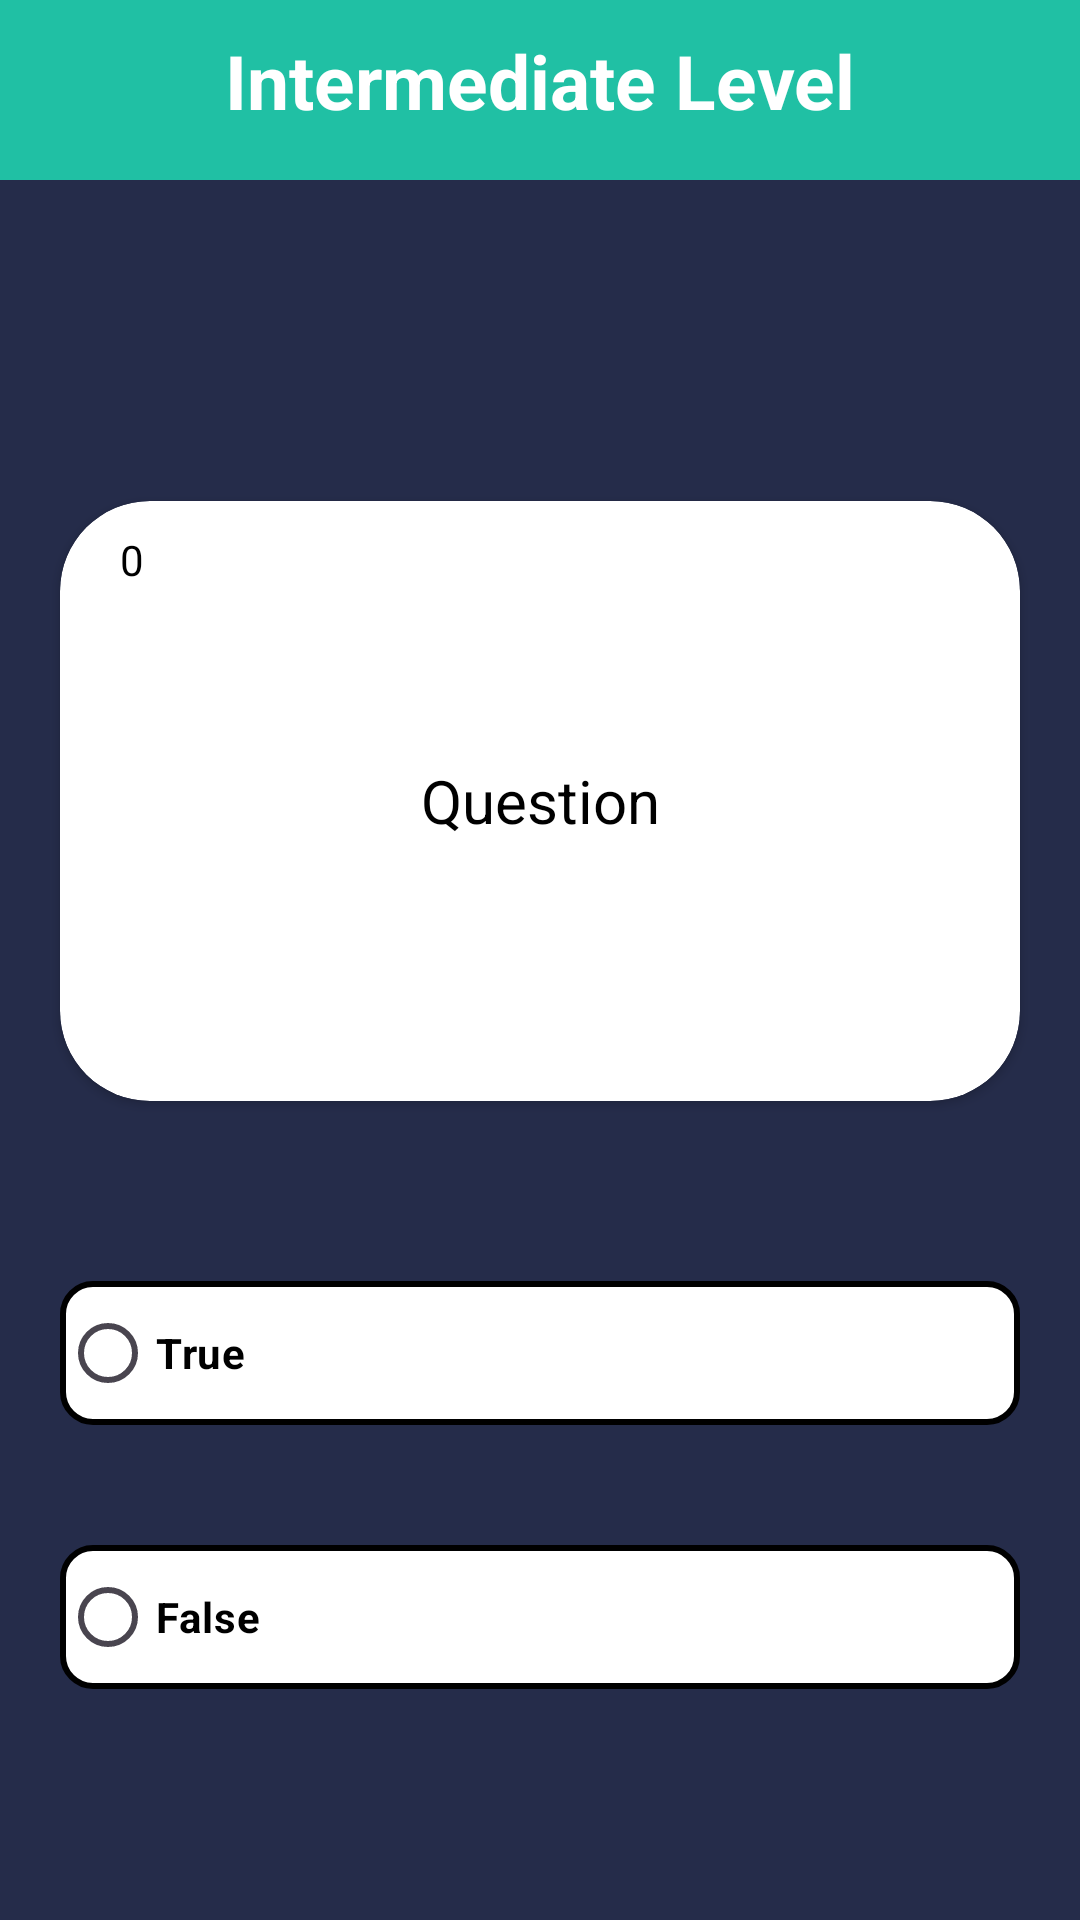

Layout XML and referenced resources for this Android screen:
<!-- AndroidManifest.xml: application theme Theme.TquesT -->
<!-- res/layout/activity_inter_level.xml -->
<?xml version="1.0" encoding="utf-8"?>
<androidx.constraintlayout.widget.ConstraintLayout xmlns:android="http://schemas.android.com/apk/res/android"
    xmlns:app="http://schemas.android.com/apk/res-auto"
    xmlns:tools="http://schemas.android.com/tools"
    android:layout_width="match_parent"
    android:background="@color/black_800"
    android:layout_height="match_parent"
    tools:context=".BasicLevel">

    <View
        android:id="@+id/topBackground"
        android:layout_width="0dp"
        android:layout_height="60dp"
        android:background="@color/green_600"
        app:layout_constraintEnd_toEndOf="parent"
        app:layout_constraintStart_toStartOf="parent"
        app:layout_constraintTop_toTopOf="parent" />

    <ImageView
        android:id="@+id/imgbackInterMain"
        android:layout_width="50dp"
        android:layout_height="40dp"
        android:layout_marginTop="5dp"
        app:layout_constraintStart_toStartOf="parent"
        app:layout_constraintTop_toTopOf="parent"
        app:srcCompat="@drawable/baseline_arrow_back_24" />

    <TextView
        android:id="@+id/lblBasic"
        android:layout_width="wrap_content"
        android:layout_height="wrap_content"
        android:layout_marginTop="10dp"
        android:text="@string/intermediate_level"
        android:textColor="@color/white"
        android:textSize="25dp"
        android:textStyle="bold"
        app:layout_constraintEnd_toEndOf="parent"
        app:layout_constraintStart_toStartOf="parent"
        app:layout_constraintTop_toTopOf="parent" />

    <TextView
        android:id="@+id/countdownTimerInter"
        android:layout_width="wrap_content"
        android:layout_height="wrap_content"
        android:layout_marginTop="50sp"
        android:textColor="@color/white"
        android:textSize="40sp"
        app:layout_constraintEnd_toEndOf="parent"
        app:layout_constraintStart_toStartOf="parent"
        app:layout_constraintTop_toBottomOf="@id/lblBasic" />



    <androidx.cardview.widget.CardView
        android:id="@+id/questCard1"
        android:layout_width="match_parent"
        android:layout_height="200dp"
        app:cardCornerRadius="30dp"
        android:layout_margin="20dp"
        android:backgroundTint="@color/white"
        app:layout_constraintTop_toBottomOf="@+id/countdownTimerInter"
        >

        <TextView
            android:id="@+id/scoreInter"
            android:layout_width="wrap_content"
            android:layout_height="wrap_content"
            android:text="0"
            android:layout_marginTop="10dp"
            android:layout_marginStart="20dp"
            android:textSize="14sp"
            android:textColor="@color/black"
            />


        <TextView
            android:id="@+id/questionInter"
            android:gravity="center"
            android:layout_width="match_parent"
            android:layout_height="match_parent"
            android:text="@string/question"
            android:textColor="@color/black"
            android:textSize="20sp"/>
    </androidx.cardview.widget.CardView>

    <RadioGroup
        android:id="@+id/optionsRadioGroupInter"
        android:layout_width="match_parent"
        android:layout_height="wrap_content"
        app:layout_constraintTop_toBottomOf="@id/questCard1"
        android:layout_margin="20dp">

        <RadioButton
            android:id="@+id/optTrue"
            android:textColor="@color/black"
            android:layout_width="match_parent"
            android:layout_height="wrap_content"
            android:layout_marginTop="40dp"
            android:textStyle="bold"
            android:text="True"
            android:background="@drawable/radio_button_background"
            />

        <RadioButton
            android:id="@+id/optFalse"
            android:textColor="@color/black"
            android:layout_width="match_parent"
            android:layout_height="wrap_content"
            android:text="False"
            android:textStyle="bold"
            android:background="@drawable/radio_button_background"
            android:layout_marginTop="40dp"
            />

    </RadioGroup>

    <Button
        android:id="@+id/btnNextInter"
        android:layout_width="wrap_content"
        android:layout_height="wrap_content"
        app:layout_constraintStart_toStartOf="parent"
        app:layout_constraintTop_toBottomOf="@+id/optionsRadioGroupInter"
        android:layout_marginTop="130dp"
        android:layout_marginLeft="60dp"
        android:text="Next"/>

    <Button
        android:id="@+id/btnSubmitInter"
        android:layout_width="wrap_content"
        android:layout_height="wrap_content"
        android:text="Submit"
        app:layout_constraintStart_toEndOf="@+id/btnNextInter"
        app:layout_constraintTop_toTopOf="@+id/btnNextInter"
        app:layout_constraintEnd_toEndOf="parent"/>

</androidx.constraintlayout.widget.ConstraintLayout>
<!-- resources referenced by this layout -->
<resources>
  <color name="black">#FF000000</color>
  <color name="black_800">#252C4A</color>
  <color name="green_600">#20C0A4</color>
  <color name="white">#FFFFFFFF</color>
  <!-- drawable radio_button_background (drawable) -->
  <selector xmlns:android="http://schemas.android.com/apk/res/android">
      <item android:state_checked="true">
          <shape xmlns:android="http://schemas.android.com/apk/res/android">
              <corners android:radius="10dp" />
              <solid android:color="@color/lightBlue" /> 
              <stroke android:color="@android:color/black" android:width="2dp" /> 
          </shape>
      </item>
      <item android:state_checked="false">
          <shape xmlns:android="http://schemas.android.com/apk/res/android">
              <corners android:radius="10dp" />
              <solid android:color="#FFFFFF" /> 
              <stroke android:color="@android:color/black" android:width="2dp" /> 
          </shape>
      </item>
  </selector>
  <string name="intermediate_level">Intermediate Level</string>
  <string name="question">Question</string>
  <style name="Theme.TquesT" parent="Base.Theme.TquesT" />
  <color name="lightBlue">#2D82B5</color>
  <style name="Base.Theme.TquesT" parent="Theme.Material3.DayNight.NoActionBar">
          
          
      </style>
</resources>
